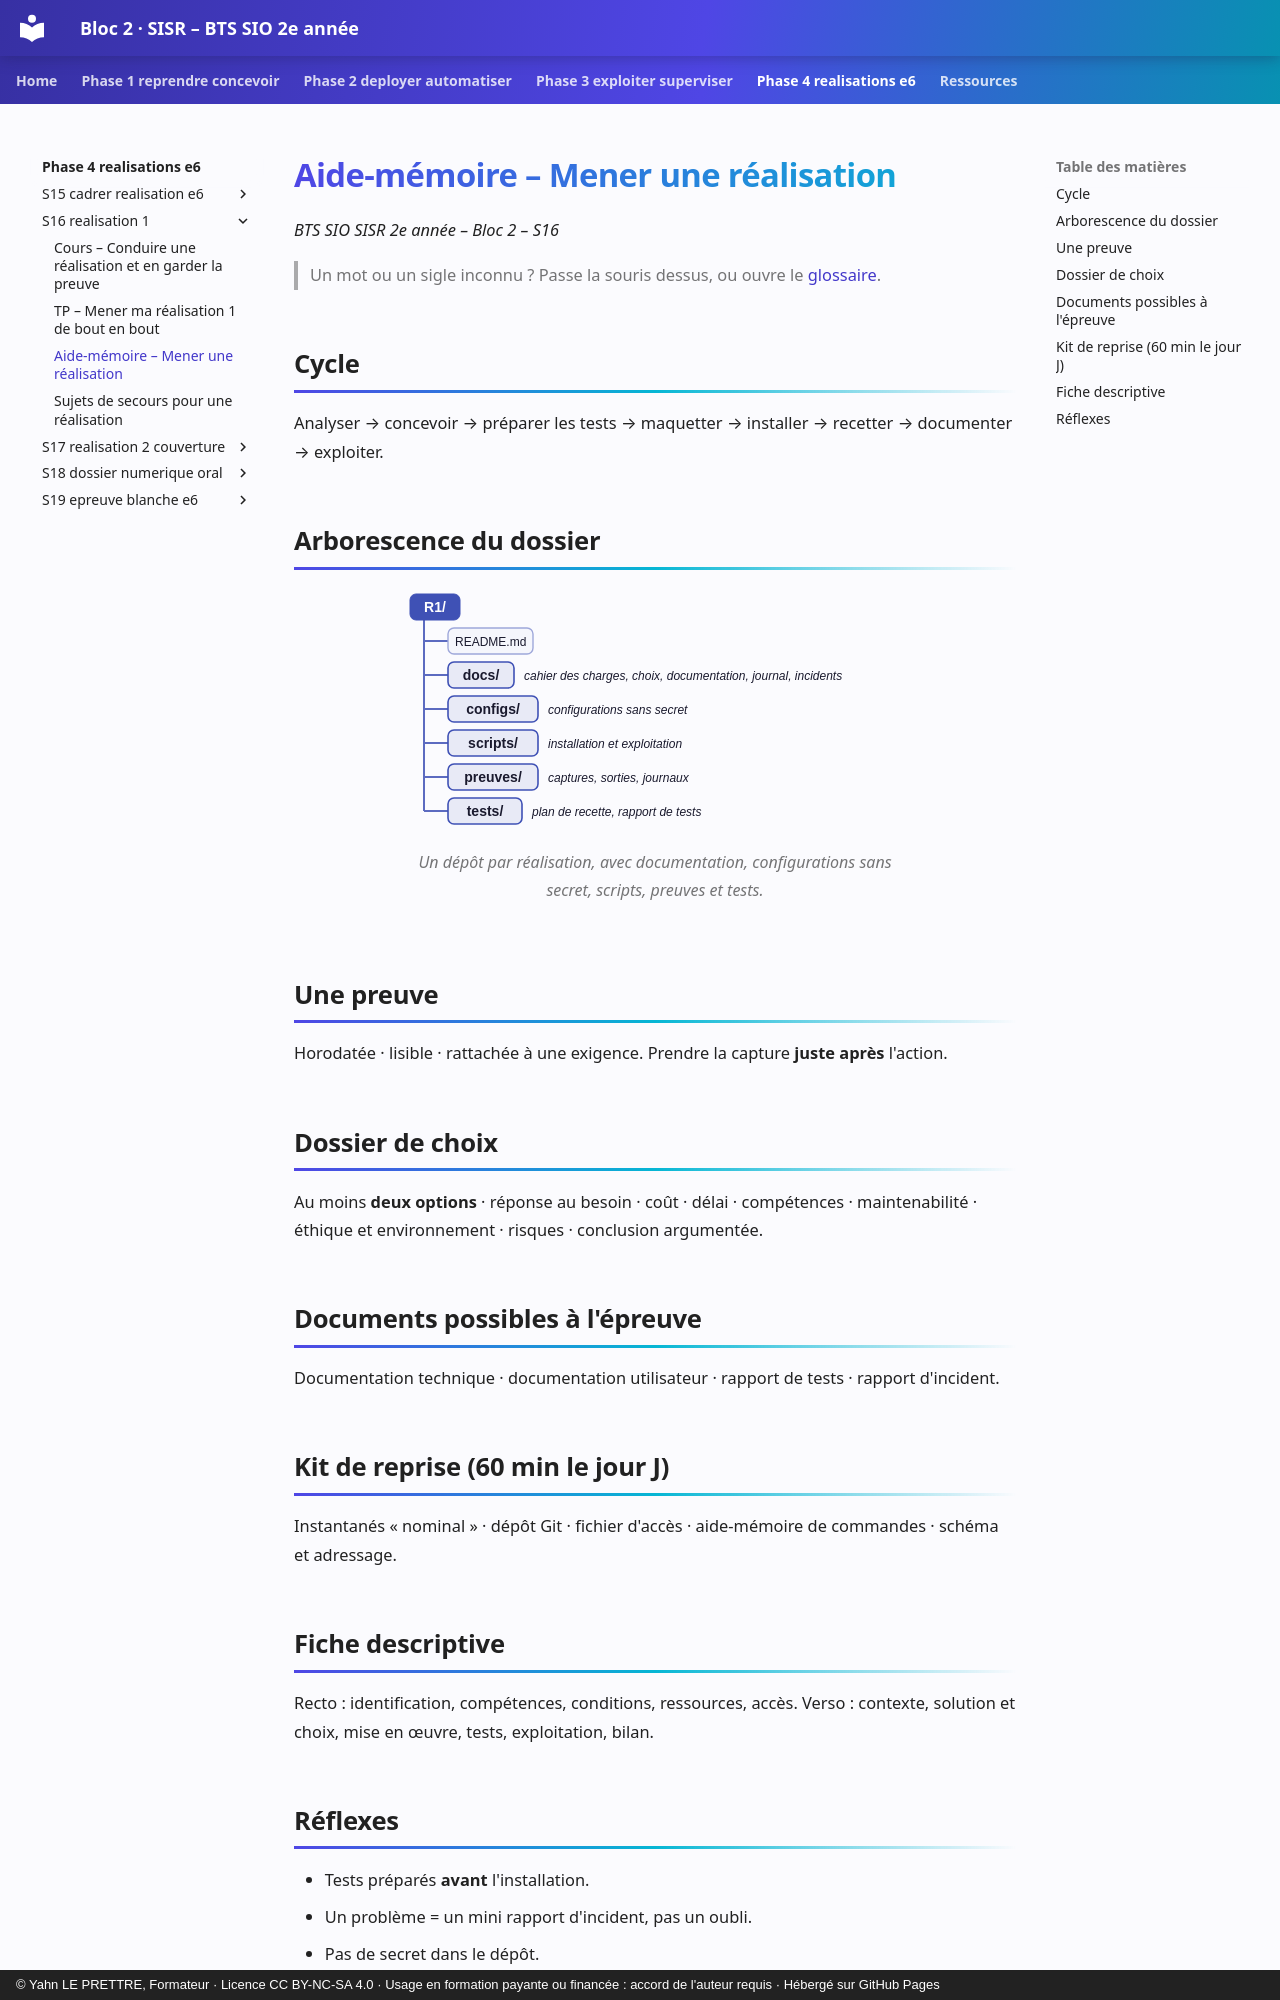

repository: YahnLP/bts2-sio-sisr-bloc2 · page: phase-4-realisations-e6/S16-realisation-1/03-aide-memoire/index.html · generator: mkdocs · copyright: © Yahn LE PRETTRE, Formateur · Licence CC BY-NC-SA 4.0 · Usage en formation payante ou financée : accord de l'auteur requis · Hébergé sur GitHub Pages

# Aide-mémoire – Mener une réalisation

*BTS SIO SISR 2e année – Bloc 2 – S16*

> Un mot ou un sigle inconnu ? Passe la souris dessus, ou ouvre le [glossaire](../../ressources/glossaire.md).

## Cycle

Analyser → concevoir → préparer les tests → maquetter → installer → recetter → documenter → exploiter.

## Arborescence du dossier

<figure class="graphe diagramme"><svg viewBox="0 0 514 246" style="max-width:514px" role="img" aria-label="Arborescence du dossier de réalisation R1" xmlns="http://www.w3.org/2000/svg">
<line x1="26" y1="34" x2="26" y2="55" class="dg-line"/>
<line x1="26" y1="55" x2="50" y2="55" class="dg-line"/>
<line x1="26" y1="34" x2="26" y2="89" class="dg-line"/>
<line x1="26" y1="89" x2="50" y2="89" class="dg-line"/>
<line x1="26" y1="34" x2="26" y2="123" class="dg-line"/>
<line x1="26" y1="123" x2="50" y2="123" class="dg-line"/>
<line x1="26" y1="34" x2="26" y2="157" class="dg-line"/>
<line x1="26" y1="157" x2="50" y2="157" class="dg-line"/>
<line x1="26" y1="34" x2="26" y2="191" class="dg-line"/>
<line x1="26" y1="191" x2="50" y2="191" class="dg-line"/>
<line x1="26" y1="34" x2="26" y2="225" class="dg-line"/>
<line x1="26" y1="225" x2="50" y2="225" class="dg-line"/>
<rect x="12" y="8" width="50" height="26" rx="6" class="dg-dark"/>
<text x="37.0" y="26" text-anchor="middle" class="dg-w">R1/</text>
<rect x="50" y="42" width="85" height="26" rx="6" class="dg-soft"/>
<text x="92.7" y="60" text-anchor="middle" class="dg-s">README.md</text>
<rect x="50" y="76" width="66" height="26" rx="6" class="dg-box"/>
<text x="83.0" y="94" text-anchor="middle" class="dg-t">docs/</text>
<text x="126.0" y="94" text-anchor="start" class="dg-i">cahier des charges, choix, documentation, journal, incidents</text>
<rect x="50" y="110" width="90" height="26" rx="6" class="dg-box"/>
<text x="95.0" y="128" text-anchor="middle" class="dg-t">configs/</text>
<text x="150.0" y="128" text-anchor="start" class="dg-i">configurations sans secret</text>
<rect x="50" y="144" width="90" height="26" rx="6" class="dg-box"/>
<text x="95.0" y="162" text-anchor="middle" class="dg-t">scripts/</text>
<text x="150.0" y="162" text-anchor="start" class="dg-i">installation et exploitation</text>
<rect x="50" y="178" width="90" height="26" rx="6" class="dg-box"/>
<text x="95.0" y="196" text-anchor="middle" class="dg-t">preuves/</text>
<text x="150.0" y="196" text-anchor="start" class="dg-i">captures, sorties, journaux</text>
<rect x="50" y="212" width="74" height="26" rx="6" class="dg-box"/>
<text x="87.0" y="230" text-anchor="middle" class="dg-t">tests/</text>
<text x="134.0" y="230" text-anchor="start" class="dg-i">plan de recette, rapport de tests</text>
</svg>
<figcaption>Un dépôt par réalisation, avec documentation, configurations sans secret, scripts, preuves et tests.</figcaption>
</figure>

## Une preuve

Horodatée · lisible · rattachée à une exigence. Prendre la capture **juste après** l'action.

## Dossier de choix

Au moins **deux options** · réponse au besoin · coût · délai · compétences · maintenabilité · éthique et environnement · risques · conclusion argumentée.

## Documents possibles à l'épreuve

Documentation technique · documentation utilisateur · rapport de tests · rapport d'incident.

## Kit de reprise (60 min le jour J)

Instantanés « nominal » · dépôt Git · fichier d'accès · aide-mémoire de commandes · schéma et adressage.
